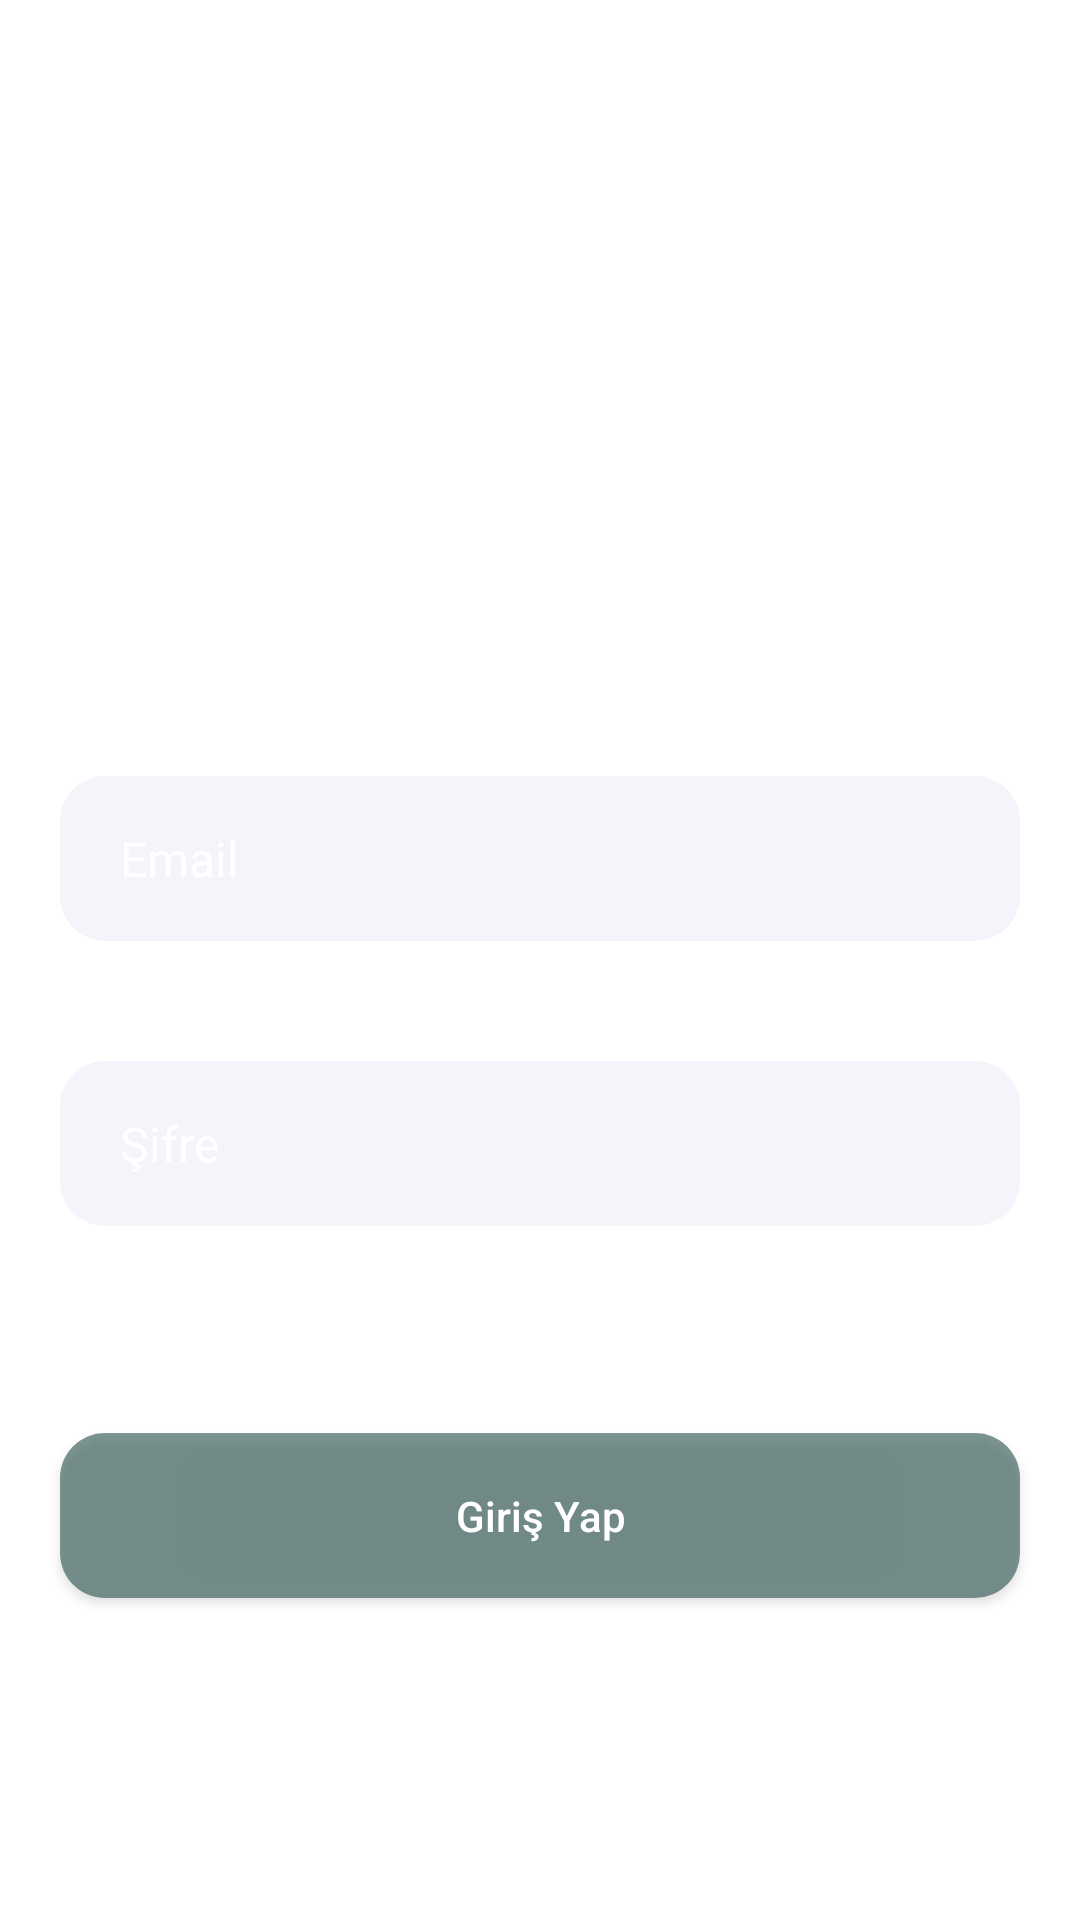

This screen was rendered from an Android layout file. Write that file and the resources it references.
<!-- AndroidManifest.xml: application theme Theme.HammalMobile -->
<!-- res/layout/activity_login.xml -->
<?xml version="1.0" encoding="utf-8"?>
<LinearLayout xmlns:android="http://schemas.android.com/apk/res/android"
    xmlns:app="http://schemas.android.com/apk/res-auto"
    xmlns:tools="http://schemas.android.com/tools"
    android:layout_width="match_parent"
    android:orientation="vertical"
    android:gravity="center"
    android:layout_height="match_parent"
    android:background="@mipmap/background"
    tools:context=".View.LoginActivity">


    <TextView
        android:layout_width="wrap_content"
        android:layout_height="wrap_content"
        android:layout_gravity="center"
        android:text="HAMMAL"
        android:textSize="30sp"
        android:textStyle="bold"
        android:textColor="#fff"/>


    <EditText
        android:id="@+id/input_email"
        android:layout_width="match_parent"
        android:layout_height="55dp"
        android:background="@drawable/round_back_darkblue"
        android:hint="Email"
        android:maxLines="1"
        android:inputType="textEmailAddress"
        android:textColor="#fff"
        android:textColorHint="#fff"
        android:textSize="16sp"
        android:paddingStart="20dp"
        android:paddingEnd="20dp"
        android:layout_marginStart="20dp"
        android:layout_marginEnd="20dp"
        android:layout_marginTop="140dp"/>


    <EditText
        android:id="@+id/input_password"
        android:layout_width="match_parent"
        android:layout_height="55dp"
        android:background="@drawable/round_back_darkblue"
        android:hint="Şifre"

        android:maxLines="1"
        android:inputType="textPassword"
        android:textColor="#fff"
        android:textColorHint="#fff"
        android:textSize="16sp"
        android:paddingStart="20dp"
        android:paddingEnd="20dp"
        android:layout_marginStart="20dp"
        android:layout_marginEnd="20dp"
        android:layout_marginTop="40dp"/>
    <TextView
        android:id="@+id/sifremiUnuttumBtn"
        android:layout_width="wrap_content"
        android:layout_height="wrap_content"
        android:text="Şifremi Unuttum ?"
        android:textColor="#fff"
        android:textSize="14sp"
        android:layout_gravity="end"
        android:paddingTop="10dp"
        android:paddingEnd="30dp"/>




    <androidx.appcompat.widget.AppCompatButton
        android:id="@+id/loginButon"
        android:layout_width="match_parent"
        android:layout_height="55dp"
        android:layout_marginEnd="20dp"
        android:layout_marginStart="20dp"
        android:text="Giriş Yap"
        android:textAllCaps="false"
        android:layout_marginTop="40dp"
        android:background="@drawable/round_back_primary_15"
        android:textColor="#fff"/>
    <TextView
        android:id="@+id/hesabinYokMuBtn"
        android:layout_width="match_parent"
        android:layout_height="wrap_content"
        android:text="Hesabınız Yok Mu ? Kayıt Ol"
        android:gravity="center"
        android:paddingTop="10dp"
        android:textColor="#fff"
        android:textSize="14sp"/>

</LinearLayout>
<!-- resources referenced by this layout -->
<resources>
  <!-- drawable round_back_darkblue (drawable) -->
  <?xml version="1.0" encoding="utf-8"?>
  <shape xmlns:android="http://schemas.android.com/apk/res/android"
      android:shape="rectangle">
      <solid android:color="#0d174198"/>
      <corners android:radius="15dp"/>
  
  </shape>
  <!-- drawable round_back_primary_15 (drawable) -->
  <?xml version="1.0" encoding="utf-8"?>
  <shape xmlns:android="http://schemas.android.com/apk/res/android"
      android:shape="rectangle">
  
      <solid android:color="#a1325a56"/>
      <corners android:radius="15dp"/>
  
  </shape>
  <style name="Theme.HammalMobile" parent="Theme.MaterialComponents.DayNight.NoActionBar">
          
          <item name="colorPrimary">@color/purple</item>
          <item name="colorPrimaryVariant">@color/purple</item>
          <item name="colorOnPrimary">@color/white</item>
          
          <item name="colorSecondary">@color/teal_200</item>
          <item name="colorSecondaryVariant">@color/teal_700</item>
          <item name="colorOnSecondary">@color/black</item>
          
          <item name="android:statusBarColor">?attr/colorPrimaryVariant</item>
          
      </style>
  <color name="purple">#8692f7</color>
  <color name="white">#FFFFFFFF</color>
  <color name="teal_200">#FF03DAC5</color>
  <color name="teal_700">#FF018786</color>
  <color name="black">#FF000000</color>
</resources>
